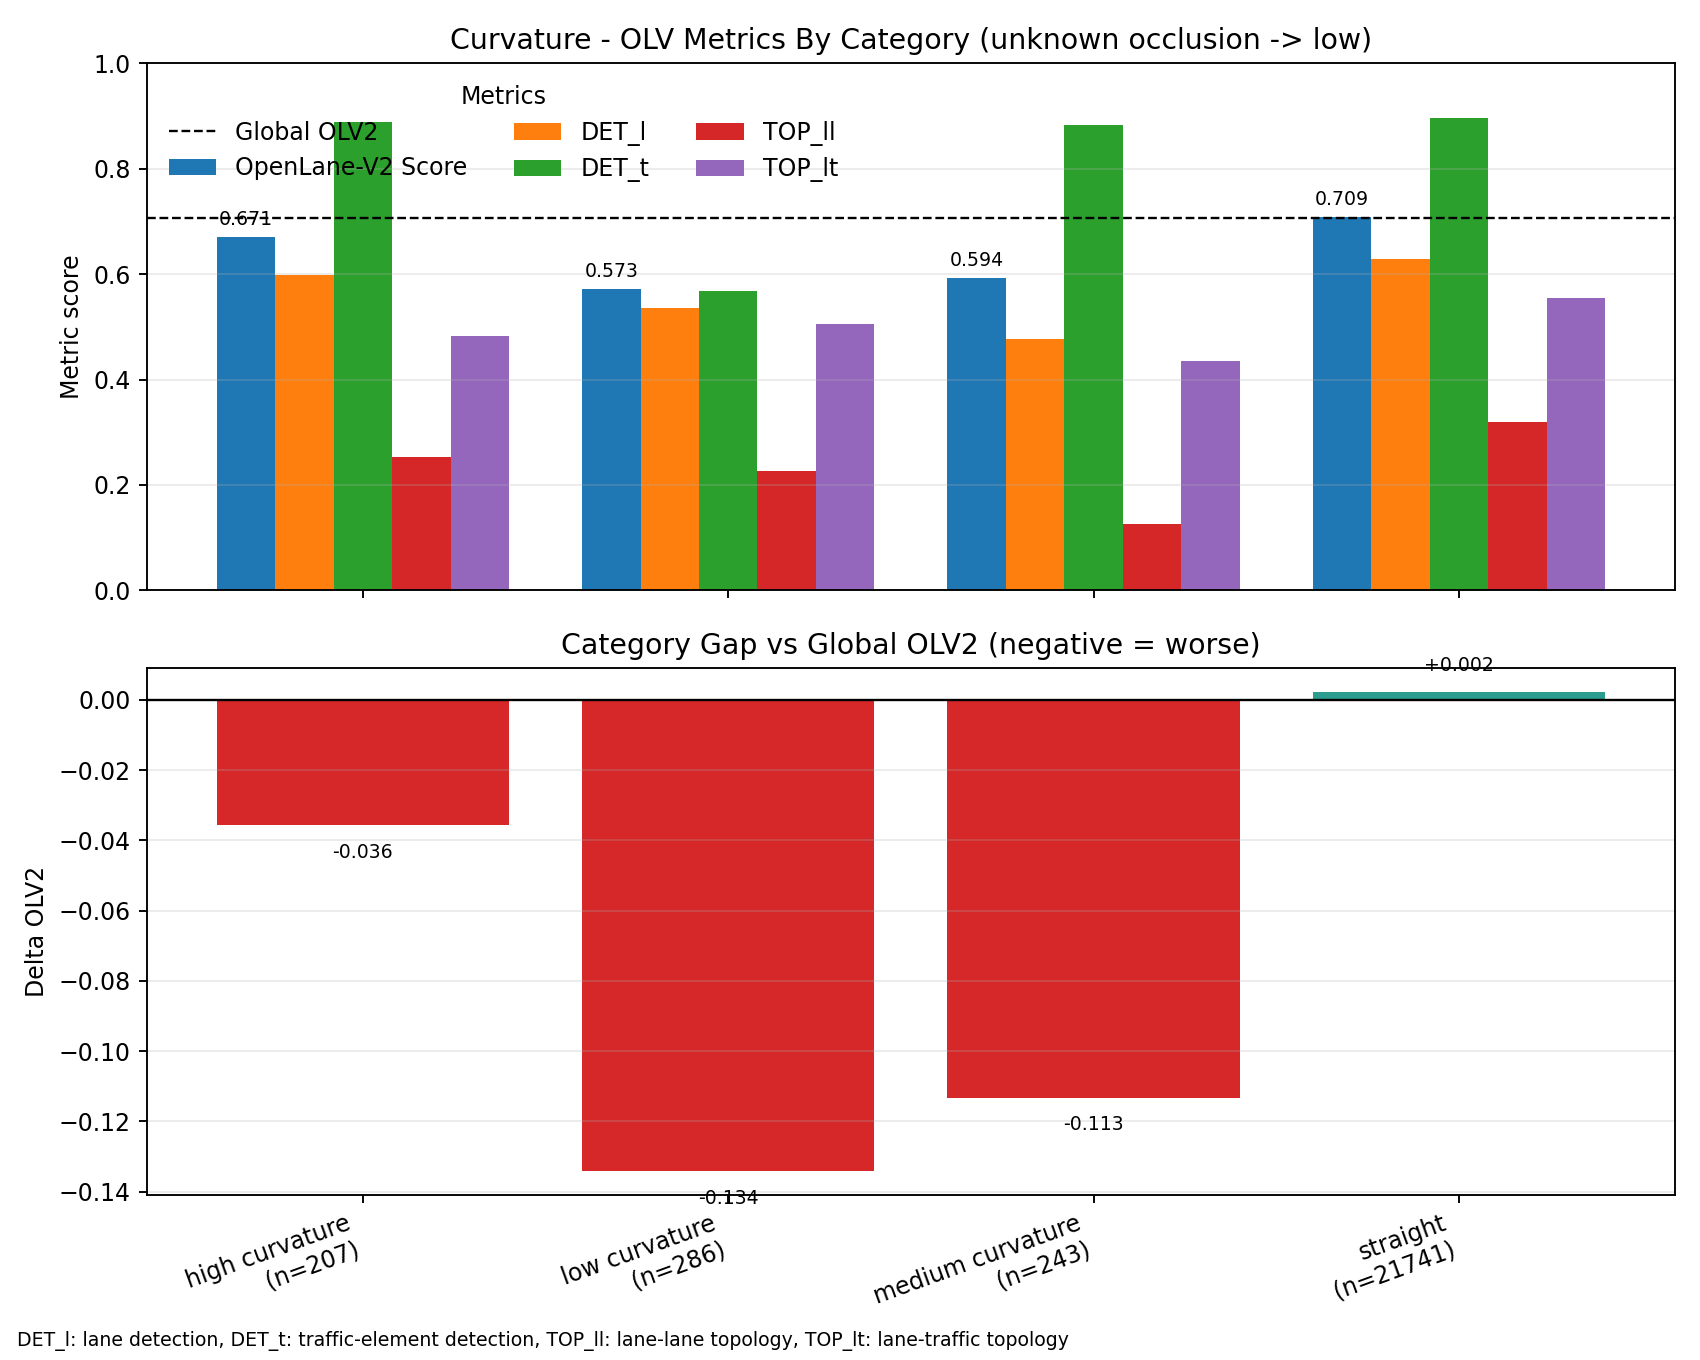

The data file committed next to this chart (first rows):
scenario_type, category, samples, OpenLane-V2 Score, DET_l, DET_t, TOP_ll, TOP_lt, delta_OpenLane-V2 Score, delta_DET_l, delta_DET_t, delta_TOP_ll, delta_TOP_lt
curvature, high curvature, 207, 0.6711, 0.5987, 0.8892, 0.2524, 0.4819, -0.03569, -0.02791, -0.007429, -0.06325, -0.06891
curvature, low curvature, 286, 0.5727, 0.5351, 0.5686, 0.2266, 0.5057, -0.1341, -0.09154, -0.328, -0.08906, -0.04514
curvature, medium curvature, 243, 0.5936, 0.4768, 0.8836, 0.1256, 0.4351, -0.1132, -0.1498, -0.01296, -0.1901, -0.1157
curvature, straight, 21741, 0.7091, 0.6297, 0.8964, 0.3201, 0.5541, 0.002247, 0.003055, -0.0001947, 0.004405, 0.003299
